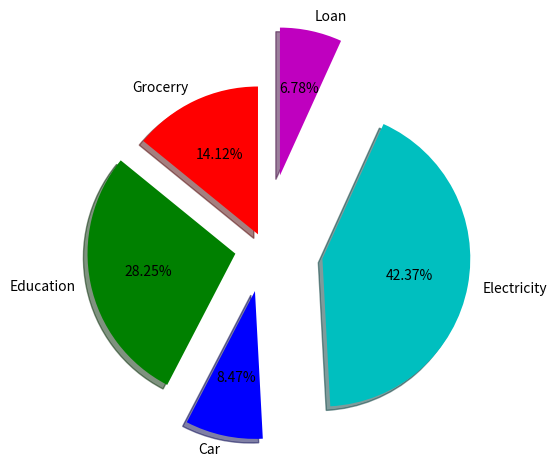

Write the Python code that produced this figure.
from matplotlib.pyplot import *
x=[25,50,15,75,12]
y=("Grocerry","Education","Car","Electricity","Loan")
pie(x,labels=y,autopct="%0.2f%%",colors=["r","g","b","c","m"],explode=[0.1,0.2,0.3,0.4,0.5],shadow="True",startangle=90)
show()

